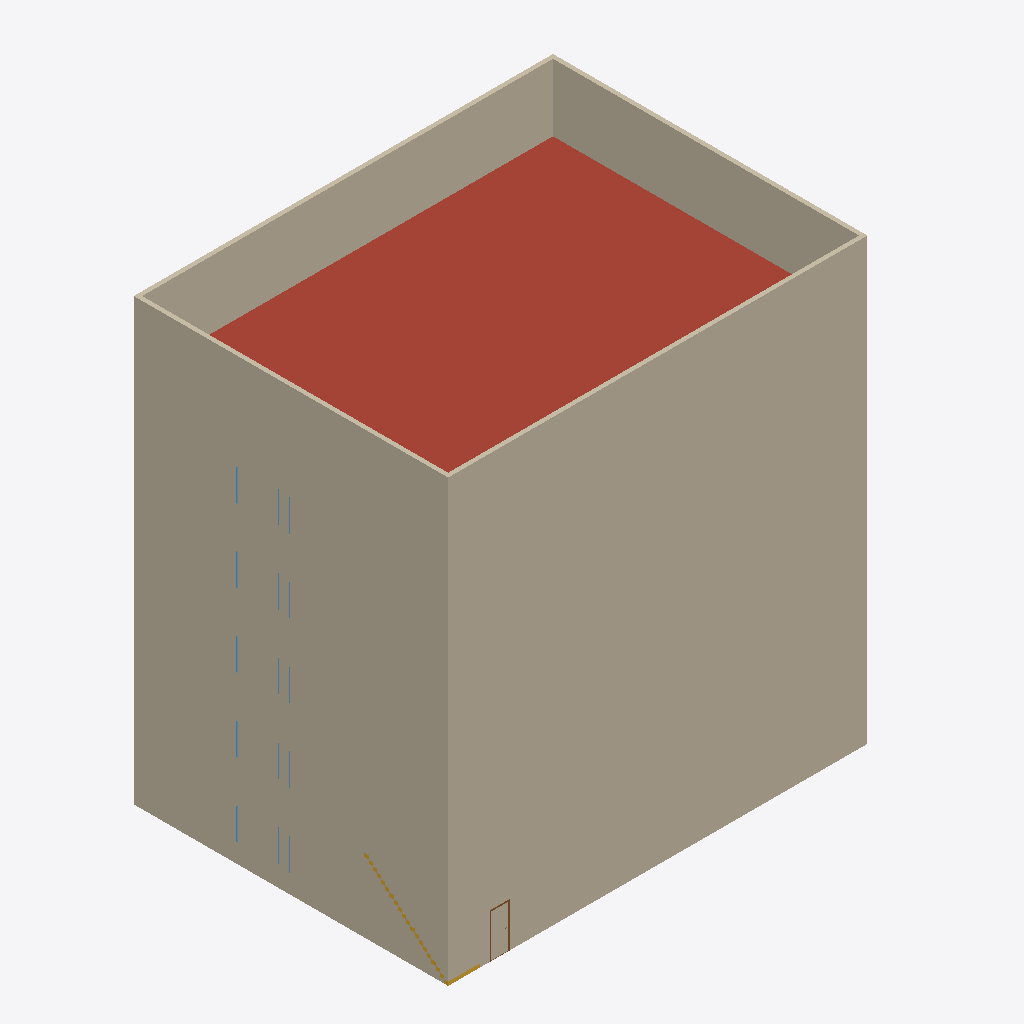
Isometric view of an IFC building model (IFC-SPF (STEP), schema IFC4, length unit metre), seen from the south-west, elements coloured by IFC class: 22 walls (beige), 15 windows (light blue), 2 stairs (yellow), 1 roof (red-brown), 1 door (brown).
Extent 21.2 m × 15.1 m × 21.0 m (x, y, z). Storeys (1): My Storey at 0.00 m. Elements (360): 184 IfcWall, 112 IfcWindow, 29 IfcSlab, 22 IfcStair, 7 IfcRoof, 6 IfcDoor.

HEADER;
FILE_DESCRIPTION(('ViewDefinition[DesignTransferView]'),'2;1');
FILE_NAME('OFFC5STR.ifc','2026-03-10T11:53:06+08:00',(''),(''),'IfcOpenShell 0.8.4.post1','Bonsai 0.8.4','Nobody');
FILE_SCHEMA(('IFC4'));
ENDSEC;
DATA;
#1=IFCPROJECT('3lkCInisbAMutZg15mXr9c',$,'My Project',$,$,$,$,(#14,#26),#9);
#31=IFCSITE('1HrjvwBZnChPMp24ZDrBku',$,'My Site',$,$,#54,$,$,$,$,$,$,$,$);
#37=IFCBUILDING('0KtXOunZLB48iexqPAvDtU',$,'My Building',$,$,#60,$,$,$,$,$,$);
#43=IFCBUILDINGSTOREY('22WSYujs99IhUeacZR8x60',$,'My Storey',$,$,#66,$,$,$,$);
#741=IFCROOF('0$SltsHsP7Bwv75NaZp7ZM',$,'Roof_FLAT',$,$,#756,#751,$,.FLAT_ROOF.);
#1783=IFCWALL('1oT5Hs1WXEr9Hy6I6CMfPm',$,'L5_W1',$,$,#1802,#1794,$,$);
#308=IFCWALL('3bkWxu62931uG_hgvSdGOH',$,'W1_L3',$,$,#327,#319,$,$);
#228=IFCWALL('2kZN6nW9f8FwjEcBkxvb2n',$,'W1_L2',$,$,#247,#239,$,$);
#388=IFCWALL('0bUJ2qts9078lSepWZrryn',$,'W1_L4',$,$,#407,#399,$,$);
#148=IFCWALL('3vX2mMYAnApfuYIzjdNnWc',$,'W1_L1',$,$,#167,#159,$,$);
#67=IFCWALL('1tr3dY9G1CxBAWBBrMCZuc',$,'W1_GF',$,$,#87,#79,$,$);
#1823=IFCWALL('3QvrjlkMn9DOpy9nj6KpI1',$,'L5_W3',$,$,#1842,#1834,$,$);
#1843=IFCWALL('0tJuaqF3PFzvhnBhyTwSpq',$,'L5_W4',$,$,#1862,#1854,$,$);
#288=IFCWALL('23Xn5gD8n3qwNTMGdW8x$B',$,'W4_L2',$,$,#307,#299,$,$);
#368=IFCWALL('285wHgE5bBVe6sxdtiVeCl',$,'W4_L3',$,$,#387,#379,$,$);
#448=IFCWALL('1wwDcb7CD9M9NZGIOOksJs',$,'W4_L4',$,$,#467,#459,$,$);
#208=IFCWALL('07A0A_bxT61h8ft3XsqTGg',$,'W4_L1',$,$,#227,#219,$,$);
#128=IFCWALL('0JXrl2rqz7cwnKo7pkkVrS',$,'W4_GF',$,$,#147,#139,$,$);
#1803=IFCWALL('1T7xqY4sL0qvkpUgwtIATX',$,'L5_W2',$,$,#1822,#1814,$,$);
#481=IFCSTAIR('0ath6qdlT27h7MuyEU$opz',$,'Stairs_STRAIGHT_1.5x3.5',$,$,#610,#605,$,.STRAIGHT_RUN_STAIR.);
#108=IFCWALL('3jzeJAkqv82xWHJNdoV7iJ',$,'W3_GF',$,$,#127,#119,$,$);
#188=IFCWALL('3ZbUBuO799_f5p2bJnrrcJ',$,'W3_L1',$,$,#207,#199,$,$);
#2407=IFCDOOR('2OxatJQNHD4B9IUAv55K73',$,'New Door',$,$,#2486,#2481,$,$,$,.DOOR.,$,$);
#88=IFCWALL('1EGynbZcv2A9Nzj7qiUGah',$,'W2_GF',$,$,#107,#99,$,$);
#428=IFCWALL('0sh91PpyHEufCm2NmyLDuG',$,'W3_L4',$,$,#447,#439,$,$);
#168=IFCWALL('0JlSf7qqj2RwRCXbuQZPeN',$,'W2_L1',$,$,#187,#179,$,$);
#348=IFCWALL('1ZnZrt8cHAiglcXeUI7Fe_',$,'W3_L3',$,$,#367,#359,$,$);
#8329=IFCWINDOW('3FU9RxLVP3hRLf5rVow5aG',$,'New Window',$,$,#8378,#8373,$,$,$,.WINDOW.,$,$);
#8729=IFCWINDOW('2zn4HGSyfFmf41513JBy$_',$,'New Window',$,$,#8778,#8773,$,$,$,.WINDOW.,$,$);
#8929=IFCWINDOW('1c_PtGveb8YfWemTFo9f5E',$,'New Window',$,$,#8978,#8973,$,$,$,.WINDOW.,$,$);
#268=IFCWALL('0S3uoS33X1FBOrcBkd67Z8',$,'W3_L2',$,$,#287,#279,$,$);
#8129=IFCWINDOW('3cxL4GAsTAxeyRIXSgImuA',$,'New Window',$,$,#8178,#8173,$,$,$,.WINDOW.,$,$);
#8529=IFCWINDOW('3BDWodAIv93xp5KnT08cDn',$,'New Window',$,$,#8578,#8573,$,$,$,.WINDOW.,$,$);
#408=IFCWALL('3U0XlG8ev63A$X0tFISVpv',$,'W2_L4',$,$,#427,#419,$,$);
#9109=IFCSTAIR('1dpx7lIf51yRbyw7zjfMPT',$,'Stairs_STRAIGHT_1.4x3.5',$,$,#9238,#9233,$,.STRAIGHT_RUN_STAIR.);
#857=IFCWINDOW('19PJwWhsz6lPeWItfMY45F',$,'New Window',$,$,#906,#901,$,$,$,.WINDOW.,$,$);
#1307=IFCWINDOW('23XvpKQOzB0Pa9KdQ7pzbJ',$,'New Window',$,$,#1356,#1351,$,$,$,.WINDOW.,$,$);
#2737=IFCWINDOW('0XXqOpIlX2wPRcnjWZAu6_',$,'New Window',$,$,#2786,#2781,$,$,$,.WINDOW.,$,$);
#5648=IFCWINDOW('0Hz2SF4dn0tBGVsHmahpNt',$,'New Window',$,$,#5697,#5692,$,$,$,.WINDOW.,$,$);
#6248=IFCWINDOW('0QDHUfHeDAdwGE4abF15yO',$,'New Window',$,$,#6297,#6292,$,$,$,.WINDOW.,$,$);
#1007=IFCWINDOW('2OHet$4wDDo9Cxa88I4E0E',$,'New Window',$,$,#1056,#1051,$,$,$,.WINDOW.,$,$);
#1157=IFCWINDOW('0KriwmY1T5o9I7rqL4$42R',$,'New Window',$,$,#1206,#1201,$,$,$,.WINDOW.,$,$);
#5848=IFCWINDOW('2niQpjDZv6hQqwG9jIAGw0',$,'New Window',$,$,#5897,#5892,$,$,$,.WINDOW.,$,$);
#6048=IFCWINDOW('1kkdIsi1H5EgR1Qk2kksbM',$,'New Window',$,$,#6097,#6092,$,$,$,.WINDOW.,$,$);
#6448=IFCWINDOW('0dOd$RJEH6mBOECptGQY2v',$,'New Window',$,$,#6497,#6492,$,$,$,.WINDOW.,$,$);
ENDSEC;
